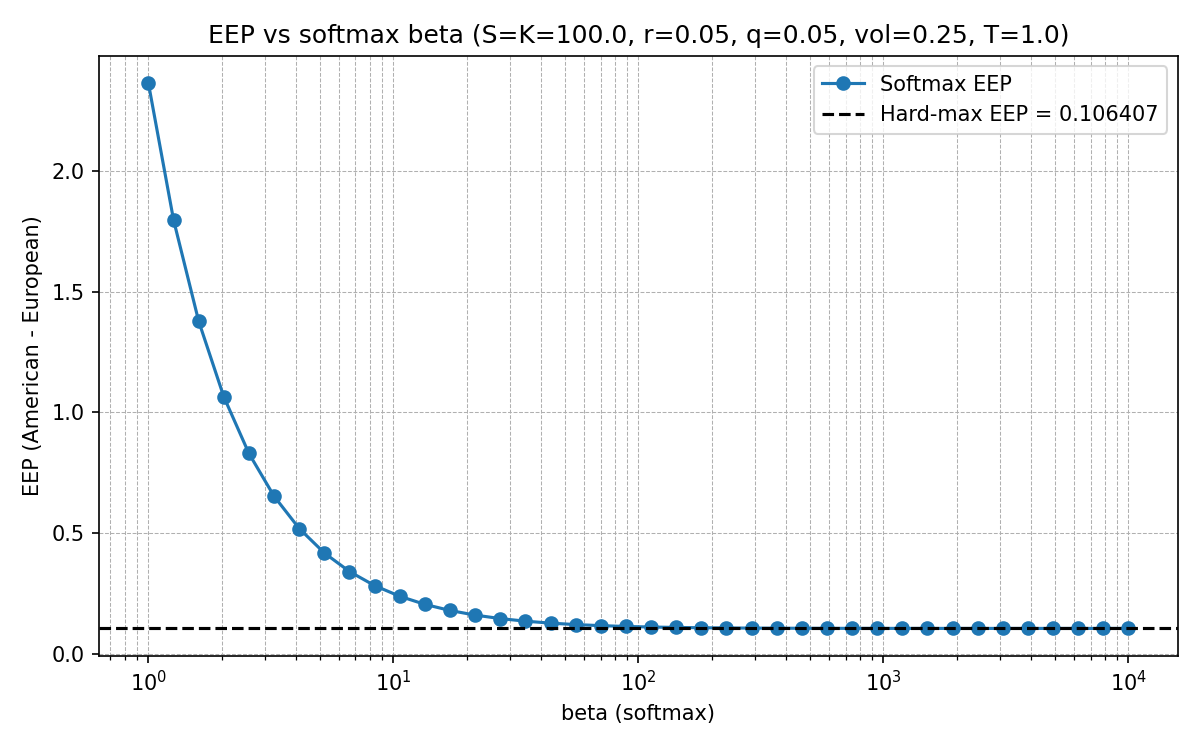

Values plotted in this chart, from the file beside it:
beta, american, eep, time_s
1, 11.82, 2.361, 0.1011
1.266, 11.26, 1.796, 0.1011
1.604, 10.84, 1.377, 0.0970
2.031, 10.53, 1.065, 0.0919
2.572, 10.29, 0.83, 0.0946
3.257, 10.12, 0.6533, 0.0920
4.125, 9.982, 0.5197, 0.0914
5.223, 9.881, 0.4185, 0.0951
6.615, 9.804, 0.3418, 0.0975
8.377, 9.746, 0.2836, 0.0938
10.61, 9.702, 0.2394, 0.0943
13.43, 9.668, 0.206, 0.0970
17.01, 9.643, 0.1807, 0.0987
21.54, 9.624, 0.1616, 0.1009
27.28, 9.61, 0.1472, 0.1029
34.55, 9.599, 0.1364, 0.0968
43.75, 9.591, 0.1283, 0.0947
55.41, 9.585, 0.1223, 0.0937
70.17, 9.58, 0.1179, 0.0939
88.86, 9.577, 0.1146, 0.0944
112.5, 9.575, 0.1122, 0.0916
142.5, 9.573, 0.1105, 0.0941
180.5, 9.572, 0.1092, 0.0932
228.5, 9.571, 0.1083, 0.0914
289.4, 9.57, 0.1077, 0.0905
366.5, 9.57, 0.1073, 0.0958
464.2, 9.569, 0.107, 0.1029
587.8, 9.569, 0.1068, 0.0947
744.4, 9.569, 0.1066, 0.0894
942.7, 9.569, 0.1065, 0.0901
1194, 9.569, 0.1065, 0.0889
1512, 9.569, 0.1065, 0.0918
1914, 9.569, 0.1064, 0.0963
2424, 9.569, 0.1064, 0.0917
3070, 9.569, 0.1064, 0.0908
3888, 9.569, 0.1064, 0.0939
4924, 9.569, 0.1064, 0.0919
6236, 9.569, 0.1064, 0.0924
7897, 9.569, 0.1064, 0.0987
10000, 9.569, 0.1064, 0.1011
